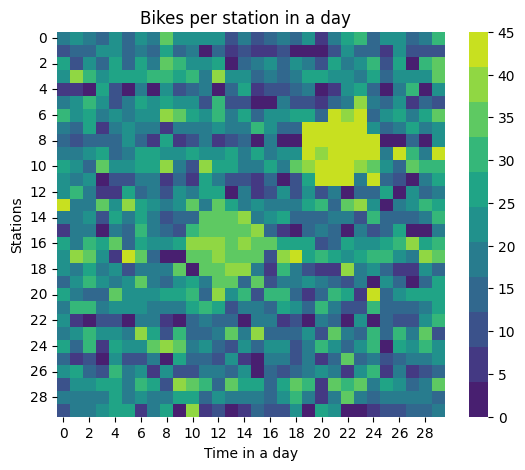

The table this chart was drawn from, first rows:
2.000000000000000000e+01, 2.200000000000000000e+01, 1.900000000000000000e+01, 1.600000000000000000e+01, 2.400000000000000000e+01, 1.500000000000000000e+01, 2.300000000000000000e+01, 2.000000000000000000e+01, 3.400000000000000000e+01, 2.300000000000000000e+01, 2.200000000000000000e+01, 2.100000000000000000e+01, 2.200000000000000000e+01, 9.000000000000000000e+00, 2.000000000000000000e+01, 1.100000000000000000e+01, 1.400000000000000000e+01, 1.700000000000000000e+01, 1.600000000000000000e+01, 2.200000000000000000e+01, 6.000000000000000000e+00, 2.000000000000000000e+01, 2.600000000000000000e+01, 2.900000000000000000e+01
1.100000000000000000e+01, 1.500000000000000000e+01, 1.300000000000000000e+01, 2.100000000000000000e+01, 2.300000000000000000e+01, 1.500000000000000000e+01, 2.000000000000000000e+01, 1.300000000000000000e+01, 2.600000000000000000e+01, 1.600000000000000000e+01, 1.700000000000000000e+01, 0.000000000000000000e+00, 1.500000000000000000e+01, 7.000000000000000000e+00, 1.000000000000000000e+01, 8.000000000000000000e+00, 8.000000000000000000e+00, 9.000000000000000000e+00, 2.000000000000000000e+00, 2.000000000000000000e+00, 3.000000000000000000e+00, 1.200000000000000000e+01, 2.300000000000000000e+01, 1.600000000000000000e+01
2.500000000000000000e+01, 1.100000000000000000e+01, 2.200000000000000000e+01, 1.300000000000000000e+01, 2.700000000000000000e+01, 1.400000000000000000e+01, 2.500000000000000000e+01, 1.900000000000000000e+01, 3.300000000000000000e+01, 3.000000000000000000e+01, 2.400000000000000000e+01, 2.200000000000000000e+01, 2.700000000000000000e+01, 4.000000000000000000e+00, 1.500000000000000000e+01, 1.900000000000000000e+01, 2.200000000000000000e+01, 1.600000000000000000e+01, 2.300000000000000000e+01, 1.700000000000000000e+01, 1.000000000000000000e+01, 2.500000000000000000e+01, 1.700000000000000000e+01, 2.300000000000000000e+01
2.100000000000000000e+01, 3.700000000000000000e+01, 3.200000000000000000e+01, 2.200000000000000000e+01, 2.500000000000000000e+01, 2.600000000000000000e+01, 2.700000000000000000e+01, 3.200000000000000000e+01, 3.200000000000000000e+01, 2.600000000000000000e+01, 3.000000000000000000e+01, 1.700000000000000000e+01, 4.000000000000000000e+01, 2.100000000000000000e+01, 2.100000000000000000e+01, 1.400000000000000000e+01, 1.700000000000000000e+01, 1.400000000000000000e+01, 1.700000000000000000e+01, 2.800000000000000000e+01, 2.700000000000000000e+01, 2.400000000000000000e+01, 2.100000000000000000e+01, 2.000000000000000000e+01
8.000000000000000000e+00, 6.000000000000000000e+00, 0.000000000000000000e+00, 2.700000000000000000e+01, 1.000000000000000000e+01, 0.000000000000000000e+00, 1.800000000000000000e+01, 0.000000000000000000e+00, 2.100000000000000000e+01, 1.200000000000000000e+01, 1.300000000000000000e+01, 1.900000000000000000e+01, 2.000000000000000000e+00, 1.600000000000000000e+01, 2.600000000000000000e+01, 8.000000000000000000e+00, 1.000000000000000000e+01, 1.200000000000000000e+01, 1.500000000000000000e+01, 1.900000000000000000e+01, 0.000000000000000000e+00, 7.000000000000000000e+00, 2.400000000000000000e+01, 2.800000000000000000e+01
1.900000000000000000e+01, 2.400000000000000000e+01, 3.100000000000000000e+01, 2.200000000000000000e+01, 1.100000000000000000e+01, 1.900000000000000000e+01, 2.600000000000000000e+01, 2.400000000000000000e+01, 2.800000000000000000e+01, 2.300000000000000000e+01, 2.100000000000000000e+01, 9.000000000000000000e+00, 2.900000000000000000e+01, 9.000000000000000000e+00, 1.000000000000000000e+01, 0.000000000000000000e+00, 3.000000000000000000e+00, 1.700000000000000000e+01, 1.000000000000000000e+01, 1.100000000000000000e+01, 7.000000000000000000e+00, 1.400000000000000000e+01, 1.900000000000000000e+01, 4.000000000000000000e+01
2.900000000000000000e+01, 2.100000000000000000e+01, 2.500000000000000000e+01, 1.900000000000000000e+01, 2.300000000000000000e+01, 1.800000000000000000e+01, 2.400000000000000000e+01, 2.400000000000000000e+01, 3.700000000000000000e+01, 3.500000000000000000e+01, 2.800000000000000000e+01, 2.200000000000000000e+01, 3.200000000000000000e+01, 1.900000000000000000e+01, 2.500000000000000000e+01, 1.600000000000000000e+01, 2.100000000000000000e+01, 2.300000000000000000e+01, 2.600000000000000000e+01, 2.800000000000000000e+01, 1.400000000000000000e+01, 4.200000000000000000e+01, 4.000000000000000000e+01, 4.200000000000000000e+01
2.000000000000000000e+01, 1.600000000000000000e+01, 2.600000000000000000e+01, 8.000000000000000000e+00, 1.700000000000000000e+01, 2.100000000000000000e+01, 1.700000000000000000e+01, 2.000000000000000000e+01, 6.000000000000000000e+00, 1.700000000000000000e+01, 1.800000000000000000e+01, 1.900000000000000000e+01, 2.400000000000000000e+01, 2.000000000000000000e+01, 2.000000000000000000e+01, 3.100000000000000000e+01, 2.100000000000000000e+01, 1.600000000000000000e+01, 1.600000000000000000e+01, 4.500000000000000000e+01, 4.400000000000000000e+01, 4.400000000000000000e+01, 4.200000000000000000e+01, 4.100000000000000000e+01
1.600000000000000000e+01, 1.100000000000000000e+01, 1.300000000000000000e+01, 1.400000000000000000e+01, 1.300000000000000000e+01, 2.100000000000000000e+01, 1.600000000000000000e+01, 8.000000000000000000e+00, 2.700000000000000000e+01, 6.000000000000000000e+00, 9.000000000000000000e+00, 1.800000000000000000e+01, 5.000000000000000000e+00, 1.000000000000000000e+01, 1.600000000000000000e+01, 4.000000000000000000e+00, 1.700000000000000000e+01, 3.000000000000000000e+00, 4.000000000000000000e+00, 4.500000000000000000e+01, 4.500000000000000000e+01, 4.100000000000000000e+01, 4.200000000000000000e+01, 4.500000000000000000e+01
1.700000000000000000e+01, 2.000000000000000000e+01, 2.400000000000000000e+01, 2.600000000000000000e+01, 1.300000000000000000e+01, 1.900000000000000000e+01, 2.600000000000000000e+01, 2.800000000000000000e+01, 2.200000000000000000e+01, 2.100000000000000000e+01, 2.600000000000000000e+01, 2.300000000000000000e+01, 2.100000000000000000e+01, 2.500000000000000000e+01, 1.700000000000000000e+01, 2.600000000000000000e+01, 1.900000000000000000e+01, 2.200000000000000000e+01, 2.100000000000000000e+01, 4.200000000000000000e+01, 4.000000000000000000e+01, 4.500000000000000000e+01, 4.300000000000000000e+01, 4.200000000000000000e+01
2.600000000000000000e+01, 2.100000000000000000e+01, 1.600000000000000000e+01, 3.300000000000000000e+01, 2.300000000000000000e+01, 2.200000000000000000e+01, 2.700000000000000000e+01, 2.600000000000000000e+01, 3.900000000000000000e+01, 2.000000000000000000e+01, 1.000000000000000000e+01, 3.900000000000000000e+01, 2.800000000000000000e+01, 2.700000000000000000e+01, 2.000000000000000000e+01, 1.800000000000000000e+01, 2.800000000000000000e+01, 1.900000000000000000e+01, 3.400000000000000000e+01, 4.000000000000000000e+01, 4.300000000000000000e+01, 4.200000000000000000e+01, 4.100000000000000000e+01, 4.000000000000000000e+01
2.100000000000000000e+01, 2.000000000000000000e+01, 2.300000000000000000e+01, 0.000000000000000000e+00, 1.100000000000000000e+01, 1.100000000000000000e+01, 1.800000000000000000e+01, 1.800000000000000000e+01, 7.000000000000000000e+00, 1.400000000000000000e+01, 6.000000000000000000e+00, 2.800000000000000000e+01, 1.900000000000000000e+01, 9.000000000000000000e+00, 1.100000000000000000e+01, 8.000000000000000000e+00, 1.600000000000000000e+01, 4.000000000000000000e+00, 9.000000000000000000e+00, 2.700000000000000000e+01, 4.200000000000000000e+01, 4.100000000000000000e+01, 4.100000000000000000e+01, 1.900000000000000000e+01
2.300000000000000000e+01, 2.900000000000000000e+01, 1.800000000000000000e+01, 5.000000000000000000e+00, 6.000000000000000000e+00, 2.600000000000000000e+01, 1.600000000000000000e+01, 1.900000000000000000e+01, 1.200000000000000000e+01, 2.400000000000000000e+01, 2.000000000000000000e+01, 2.600000000000000000e+01, 2.600000000000000000e+01, 4.000000000000000000e+00, 2.000000000000000000e+01, 7.000000000000000000e+00, 1.200000000000000000e+01, 2.100000000000000000e+01, 1.100000000000000000e+01, 2.200000000000000000e+01, 1.000000000000000000e+01, 1.700000000000000000e+01, 0.000000000000000000e+00, 1.500000000000000000e+01
4.300000000000000000e+01, 1.900000000000000000e+01, 1.900000000000000000e+01, 3.300000000000000000e+01, 2.100000000000000000e+01, 4.000000000000000000e+01, 2.700000000000000000e+01, 2.300000000000000000e+01, 1.700000000000000000e+01, 2.100000000000000000e+01, 3.600000000000000000e+01, 2.000000000000000000e+01, 3.600000000000000000e+01, 2.700000000000000000e+01, 1.800000000000000000e+01, 2.200000000000000000e+01, 1.700000000000000000e+01, 1.800000000000000000e+01, 2.000000000000000000e+01, 2.500000000000000000e+01, 2.900000000000000000e+01, 1.600000000000000000e+01, 3.500000000000000000e+01, 4.000000000000000000e+01
2.000000000000000000e+01, 1.900000000000000000e+01, 2.200000000000000000e+01, 1.100000000000000000e+01, 2.500000000000000000e+01, 2.000000000000000000e+01, 2.600000000000000000e+01, 2.000000000000000000e+01, 1.200000000000000000e+01, 1.400000000000000000e+01, 1.600000000000000000e+01, 3.400000000000000000e+01, 3.400000000000000000e+01, 3.400000000000000000e+01, 3.700000000000000000e+01, 1.900000000000000000e+01, 2.400000000000000000e+01, 2.500000000000000000e+01, 1.300000000000000000e+01, 1.600000000000000000e+01, 1.600000000000000000e+01, 2.000000000000000000e+01, 1.800000000000000000e+01, 1.000000000000000000e+01
8.000000000000000000e+00, 1.700000000000000000e+01, 2.000000000000000000e+01, 0.000000000000000000e+00, 1.900000000000000000e+01, 1.500000000000000000e+01, 3.200000000000000000e+01, 1.800000000000000000e+01, 1.600000000000000000e+01, 1.200000000000000000e+01, 3.200000000000000000e+01, 3.300000000000000000e+01, 3.600000000000000000e+01, 3.400000000000000000e+01, 3.600000000000000000e+01, 3.700000000000000000e+01, 1.500000000000000000e+01, 8.000000000000000000e+00, 3.000000000000000000e+00, 1.600000000000000000e+01, 1.900000000000000000e+01, 1.400000000000000000e+01, 0.000000000000000000e+00, 1.900000000000000000e+01
2.800000000000000000e+01, 2.000000000000000000e+01, 3.100000000000000000e+01, 2.600000000000000000e+01, 3.500000000000000000e+01, 1.600000000000000000e+01, 2.700000000000000000e+01, 2.100000000000000000e+01, 2.400000000000000000e+01, 2.800000000000000000e+01, 3.700000000000000000e+01, 3.800000000000000000e+01, 3.800000000000000000e+01, 3.400000000000000000e+01, 3.800000000000000000e+01, 3.500000000000000000e+01, 3.400000000000000000e+01, 2.800000000000000000e+01, 2.700000000000000000e+01, 2.500000000000000000e+01, 1.200000000000000000e+01, 1.600000000000000000e+01, 2.500000000000000000e+01, 2.400000000000000000e+01
2.100000000000000000e+01, 3.800000000000000000e+01, 3.300000000000000000e+01, 2.200000000000000000e+01, 8.000000000000000000e+00, 4.200000000000000000e+01, 3.400000000000000000e+01, 1.400000000000000000e+01, 3.000000000000000000e+00, 4.000000000000000000e+00, 3.400000000000000000e+01, 3.500000000000000000e+01, 3.700000000000000000e+01, 3.600000000000000000e+01, 3.300000000000000000e+01, 3.600000000000000000e+01, 1.100000000000000000e+01, 3.900000000000000000e+01, 4.200000000000000000e+01, 2.700000000000000000e+01, 3.100000000000000000e+01, 2.600000000000000000e+01, 2.100000000000000000e+01, 2.800000000000000000e+01
2.400000000000000000e+01, 1.700000000000000000e+01, 2.500000000000000000e+01, 1.800000000000000000e+01, 2.100000000000000000e+01, 1.000000000000000000e+01, 2.000000000000000000e+01, 2.000000000000000000e+01, 1.700000000000000000e+01, 3.300000000000000000e+01, 2.000000000000000000e+00, 3.400000000000000000e+01, 3.600000000000000000e+01, 3.800000000000000000e+01, 3.900000000000000000e+01, 1.700000000000000000e+01, 5.000000000000000000e+00, 3.000000000000000000e+01, 1.900000000000000000e+01, 1.200000000000000000e+01, 5.000000000000000000e+00, 8.000000000000000000e+00, 3.700000000000000000e+01, 2.000000000000000000e+01
1.400000000000000000e+01, 2.400000000000000000e+01, 3.000000000000000000e+01, 2.200000000000000000e+01, 1.800000000000000000e+01, 2.100000000000000000e+01, 3.300000000000000000e+01, 1.700000000000000000e+01, 1.300000000000000000e+01, 2.100000000000000000e+01, 2.800000000000000000e+01, 1.800000000000000000e+01, 3.400000000000000000e+01, 3.500000000000000000e+01, 1.500000000000000000e+01, 3.500000000000000000e+01, 9.000000000000000000e+00, 1.800000000000000000e+01, 1.900000000000000000e+01, 2.200000000000000000e+01, 1.900000000000000000e+01, 1.600000000000000000e+01, 9.000000000000000000e+00, 1.800000000000000000e+01
2.600000000000000000e+01, 1.700000000000000000e+01, 1.400000000000000000e+01, 1.400000000000000000e+01, 3.500000000000000000e+01, 2.400000000000000000e+01, 2.400000000000000000e+01, 2.300000000000000000e+01, 2.500000000000000000e+01, 2.600000000000000000e+01, 2.900000000000000000e+01, 1.400000000000000000e+01, 3.900000000000000000e+01, 2.300000000000000000e+01, 3.000000000000000000e+01, 1.100000000000000000e+01, 3.100000000000000000e+01, 3.000000000000000000e+01, 1.400000000000000000e+01, 8.000000000000000000e+00, 1.500000000000000000e+01, 3.000000000000000000e+01, 2.500000000000000000e+01, 5.000000000000000000e+00
2.000000000000000000e+01, 2.900000000000000000e+01, 2.900000000000000000e+01, 1.800000000000000000e+01, 2.100000000000000000e+01, 2.300000000000000000e+01, 2.300000000000000000e+01, 2.000000000000000000e+01, 1.900000000000000000e+01, 2.000000000000000000e+01, 2.500000000000000000e+01, 3.200000000000000000e+01, 2.800000000000000000e+01, 1.000000000000000000e+01, 2.000000000000000000e+01, 1.900000000000000000e+01, 1.300000000000000000e+01, 2.500000000000000000e+01, 2.400000000000000000e+01, 1.400000000000000000e+01, 3.200000000000000000e+01, 2.000000000000000000e+01, 1.100000000000000000e+01, 9.000000000000000000e+00
2.100000000000000000e+01, 8.000000000000000000e+00, 0.000000000000000000e+00, 1.000000000000000000e+01, 9.000000000000000000e+00, 0.000000000000000000e+00, 1.800000000000000000e+01, 1.700000000000000000e+01, 5.000000000000000000e+00, 0.000000000000000000e+00, 1.300000000000000000e+01, 1.800000000000000000e+01, 1.400000000000000000e+01, 1.500000000000000000e+01, 4.000000000000000000e+00, 1.900000000000000000e+01, 1.800000000000000000e+01, 7.000000000000000000e+00, 1.100000000000000000e+01, 1.000000000000000000e+00, 1.700000000000000000e+01, 1.500000000000000000e+01, 0.000000000000000000e+00, 2.400000000000000000e+01
1.800000000000000000e+01, 2.300000000000000000e+01, 2.900000000000000000e+01, 2.200000000000000000e+01, 2.400000000000000000e+01, 1.800000000000000000e+01, 3.900000000000000000e+01, 2.500000000000000000e+01, 1.000000000000000000e+01, 3.200000000000000000e+01, 1.300000000000000000e+01, 1.500000000000000000e+01, 1.900000000000000000e+01, 3.300000000000000000e+01, 2.000000000000000000e+01, 3.700000000000000000e+01, 1.400000000000000000e+01, 1.300000000000000000e+01, 1.300000000000000000e+01, 2.400000000000000000e+01, 1.000000000000000000e+01, 3.300000000000000000e+01, 1.900000000000000000e+01, 1.600000000000000000e+01
2.800000000000000000e+01, 1.500000000000000000e+01, 2.900000000000000000e+01, 7.000000000000000000e+00, 2.500000000000000000e+01, 2.400000000000000000e+01, 2.200000000000000000e+01, 3.300000000000000000e+01, 3.900000000000000000e+01, 3.600000000000000000e+01, 1.800000000000000000e+01, 2.200000000000000000e+01, 1.500000000000000000e+01, 1.200000000000000000e+01, 2.400000000000000000e+01, 1.300000000000000000e+01, 2.100000000000000000e+01, 2.100000000000000000e+01, 1.000000000000000000e+01, 2.000000000000000000e+01, 3.100000000000000000e+01, 2.300000000000000000e+01, 1.300000000000000000e+01, 2.200000000000000000e+01
1.400000000000000000e+01, 8.000000000000000000e+00, 1.100000000000000000e+01, 0.000000000000000000e+00, 2.400000000000000000e+01, 1.200000000000000000e+01, 1.000000000000000000e+01, 2.000000000000000000e+01, 0.000000000000000000e+00, 2.600000000000000000e+01, 1.300000000000000000e+01, 1.300000000000000000e+01, 1.200000000000000000e+01, 2.200000000000000000e+01, 7.000000000000000000e+00, 3.000000000000000000e+00, 1.900000000000000000e+01, 1.700000000000000000e+01, 1.000000000000000000e+01, 1.800000000000000000e+01, 8.000000000000000000e+00, 1.400000000000000000e+01, 3.400000000000000000e+01, 1.500000000000000000e+01
2.200000000000000000e+01, 2.500000000000000000e+01, 1.300000000000000000e+01, 1.000000000000000000e+01, 2.900000000000000000e+01, 1.900000000000000000e+01, 2.300000000000000000e+01, 6.000000000000000000e+00, 2.400000000000000000e+01, 1.100000000000000000e+01, 1.100000000000000000e+01, 1.800000000000000000e+01, 1.700000000000000000e+01, 1.400000000000000000e+01, 2.300000000000000000e+01, 4.000000000000000000e+00, 1.500000000000000000e+01, 1.200000000000000000e+01, 1.400000000000000000e+01, 2.000000000000000000e+01, 2.100000000000000000e+01, 1.800000000000000000e+01, 7.000000000000000000e+00, 2.200000000000000000e+01
1.200000000000000000e+01, 2.300000000000000000e+01, 2.200000000000000000e+01, 2.500000000000000000e+01, 2.700000000000000000e+01, 2.000000000000000000e+01, 2.900000000000000000e+01, 2.500000000000000000e+01, 9.000000000000000000e+00, 3.800000000000000000e+01, 3.400000000000000000e+01, 3.100000000000000000e+01, 1.600000000000000000e+01, 3.300000000000000000e+01, 2.500000000000000000e+01, 2.600000000000000000e+01, 1.600000000000000000e+01, 2.700000000000000000e+01, 3.300000000000000000e+01, 2.900000000000000000e+01, 6.000000000000000000e+00, 3.500000000000000000e+01, 2.900000000000000000e+01, 3.400000000000000000e+01
2.000000000000000000e+01, 1.800000000000000000e+01, 1.700000000000000000e+01, 2.000000000000000000e+01, 2.700000000000000000e+01, 1.900000000000000000e+01, 2.300000000000000000e+01, 2.000000000000000000e+01, 1.700000000000000000e+01, 2.600000000000000000e+01, 2.800000000000000000e+01, 1.500000000000000000e+01, 2.100000000000000000e+01, 1.700000000000000000e+01, 2.000000000000000000e+01, 1.800000000000000000e+01, 1.300000000000000000e+01, 2.200000000000000000e+01, 3.100000000000000000e+01, 2.000000000000000000e+01, 8.000000000000000000e+00, 2.000000000000000000e+01, 3.300000000000000000e+01, 1.800000000000000000e+01
1.200000000000000000e+01, 2.000000000000000000e+01, 1.700000000000000000e+01, 2.400000000000000000e+01, 2.800000000000000000e+01, 2.700000000000000000e+01, 8.000000000000000000e+00, 1.800000000000000000e+01, 2.500000000000000000e+01, 2.000000000000000000e+00, 3.900000000000000000e+01, 5.000000000000000000e+00, 1.000000000000000000e+01, 3.000000000000000000e+00, 6.000000000000000000e+00, 1.500000000000000000e+01, 1.100000000000000000e+01, 1.100000000000000000e+01, 2.200000000000000000e+01, 3.000000000000000000e+00, 2.700000000000000000e+01, 2.300000000000000000e+01, 0.000000000000000000e+00, 0.000000000000000000e+00
